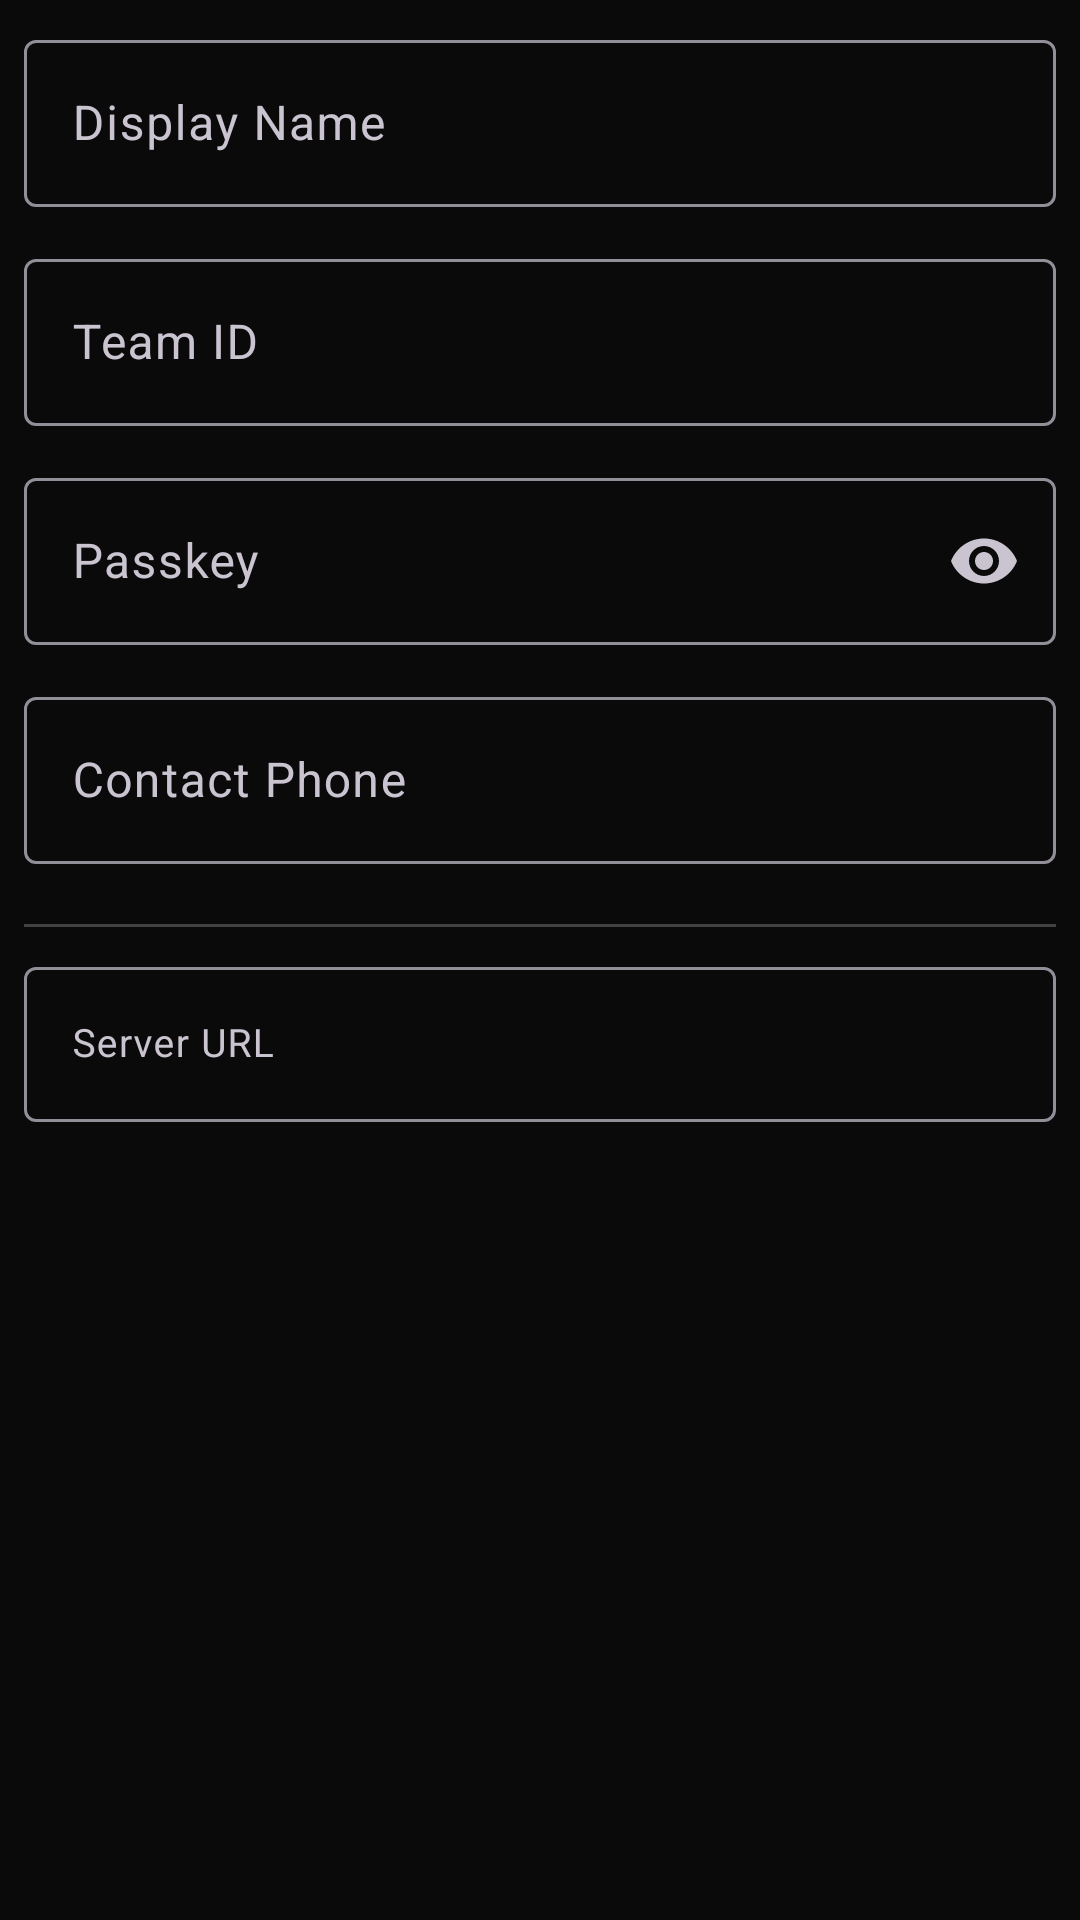

Produce the Android XML layout that renders to this screen, including the resource entries it uses.
<!-- AndroidManifest.xml: application theme Theme.EmergencyResponse -->
<!-- res/layout/dialog_profile.xml -->
<?xml version="1.0" encoding="utf-8"?>
<ScrollView xmlns:android="http://schemas.android.com/apk/res/android"
    android:layout_width="match_parent"
    android:layout_height="wrap_content">

    <LinearLayout
        android:layout_width="match_parent"
        android:layout_height="wrap_content"
        android:orientation="vertical"
        android:padding="8dp">

        <com.google.android.material.textfield.TextInputLayout
            android:layout_width="match_parent"
            android:layout_height="wrap_content"
            android:layout_marginBottom="12dp"
            android:hint="Display Name">

            <com.google.android.material.textfield.TextInputEditText
                android:id="@+id/editName"
                android:layout_width="match_parent"
                android:layout_height="wrap_content"
                android:inputType="textPersonName" />
        </com.google.android.material.textfield.TextInputLayout>

        <com.google.android.material.textfield.TextInputLayout
            android:layout_width="match_parent"
            android:layout_height="wrap_content"
            android:layout_marginBottom="12dp"
            android:hint="Team ID">

            <com.google.android.material.textfield.TextInputEditText
                android:id="@+id/editTeamId"
                android:layout_width="match_parent"
                android:layout_height="wrap_content"
                android:inputType="text" />
        </com.google.android.material.textfield.TextInputLayout>

        <com.google.android.material.textfield.TextInputLayout
            android:layout_width="match_parent"
            android:layout_height="wrap_content"
            android:layout_marginBottom="12dp"
            android:hint="Passkey"
            app:endIconMode="password_toggle"
            xmlns:app="http://schemas.android.com/apk/res-auto">

            <com.google.android.material.textfield.TextInputEditText
                android:id="@+id/editPasskey"
                android:layout_width="match_parent"
                android:layout_height="wrap_content"
                android:inputType="textPassword" />
        </com.google.android.material.textfield.TextInputLayout>

        <com.google.android.material.textfield.TextInputLayout
            android:layout_width="match_parent"
            android:layout_height="wrap_content"
            android:layout_marginBottom="12dp"
            android:hint="Contact Phone">

            <com.google.android.material.textfield.TextInputEditText
                android:id="@+id/editPhone"
                android:layout_width="match_parent"
                android:layout_height="wrap_content"
                android:inputType="phone" />
        </com.google.android.material.textfield.TextInputLayout>

        <View
            android:layout_width="match_parent"
            android:layout_height="1dp"
            android:layout_marginVertical="8dp"
            android:background="@color/grey_800" />

        <com.google.android.material.textfield.TextInputLayout
            android:layout_width="match_parent"
            android:layout_height="wrap_content"
            android:hint="Server URL">

            <com.google.android.material.textfield.TextInputEditText
                android:id="@+id/editServerUrl"
                android:layout_width="match_parent"
                android:layout_height="wrap_content"
                android:inputType="textUri"
                android:textSize="13sp" />
        </com.google.android.material.textfield.TextInputLayout>

    </LinearLayout>
</ScrollView>
<!-- resources referenced by this layout -->
<resources>
  <color name="grey_800">#FF424242</color>
  <style name="Theme.EmergencyResponse" parent="Theme.Material3.Dark.NoActionBar">
          <item name="colorPrimary">@color/blue_accent</item>
          <item name="colorPrimaryVariant">@color/blue_accent_light</item>
          <item name="colorOnPrimary">@color/white</item>
          <item name="colorSecondary">@color/amber_400</item>
          <item name="colorOnSecondary">@color/black</item>
          <item name="android:colorBackground">@color/bg_dark</item>
          <item name="colorSurface">@color/surface_dark</item>
          <item name="colorOnSurface">@color/white</item>
          <item name="android:statusBarColor">@color/black</item>
          <item name="android:navigationBarColor">@color/bg_dark</item>
          <item name="android:windowBackground">@color/bg_dark</item>
      </style>
  <color name="blue_accent">#FF2962FF</color>
  <color name="blue_accent_light">#FF448AFF</color>
  <color name="white">#FFFFFFFF</color>
  <color name="amber_400">#FFFFCA28</color>
  <color name="black">#FF000000</color>
  <color name="bg_dark">#FF0A0A0A</color>
  <color name="surface_dark">#FF121212</color>
</resources>
